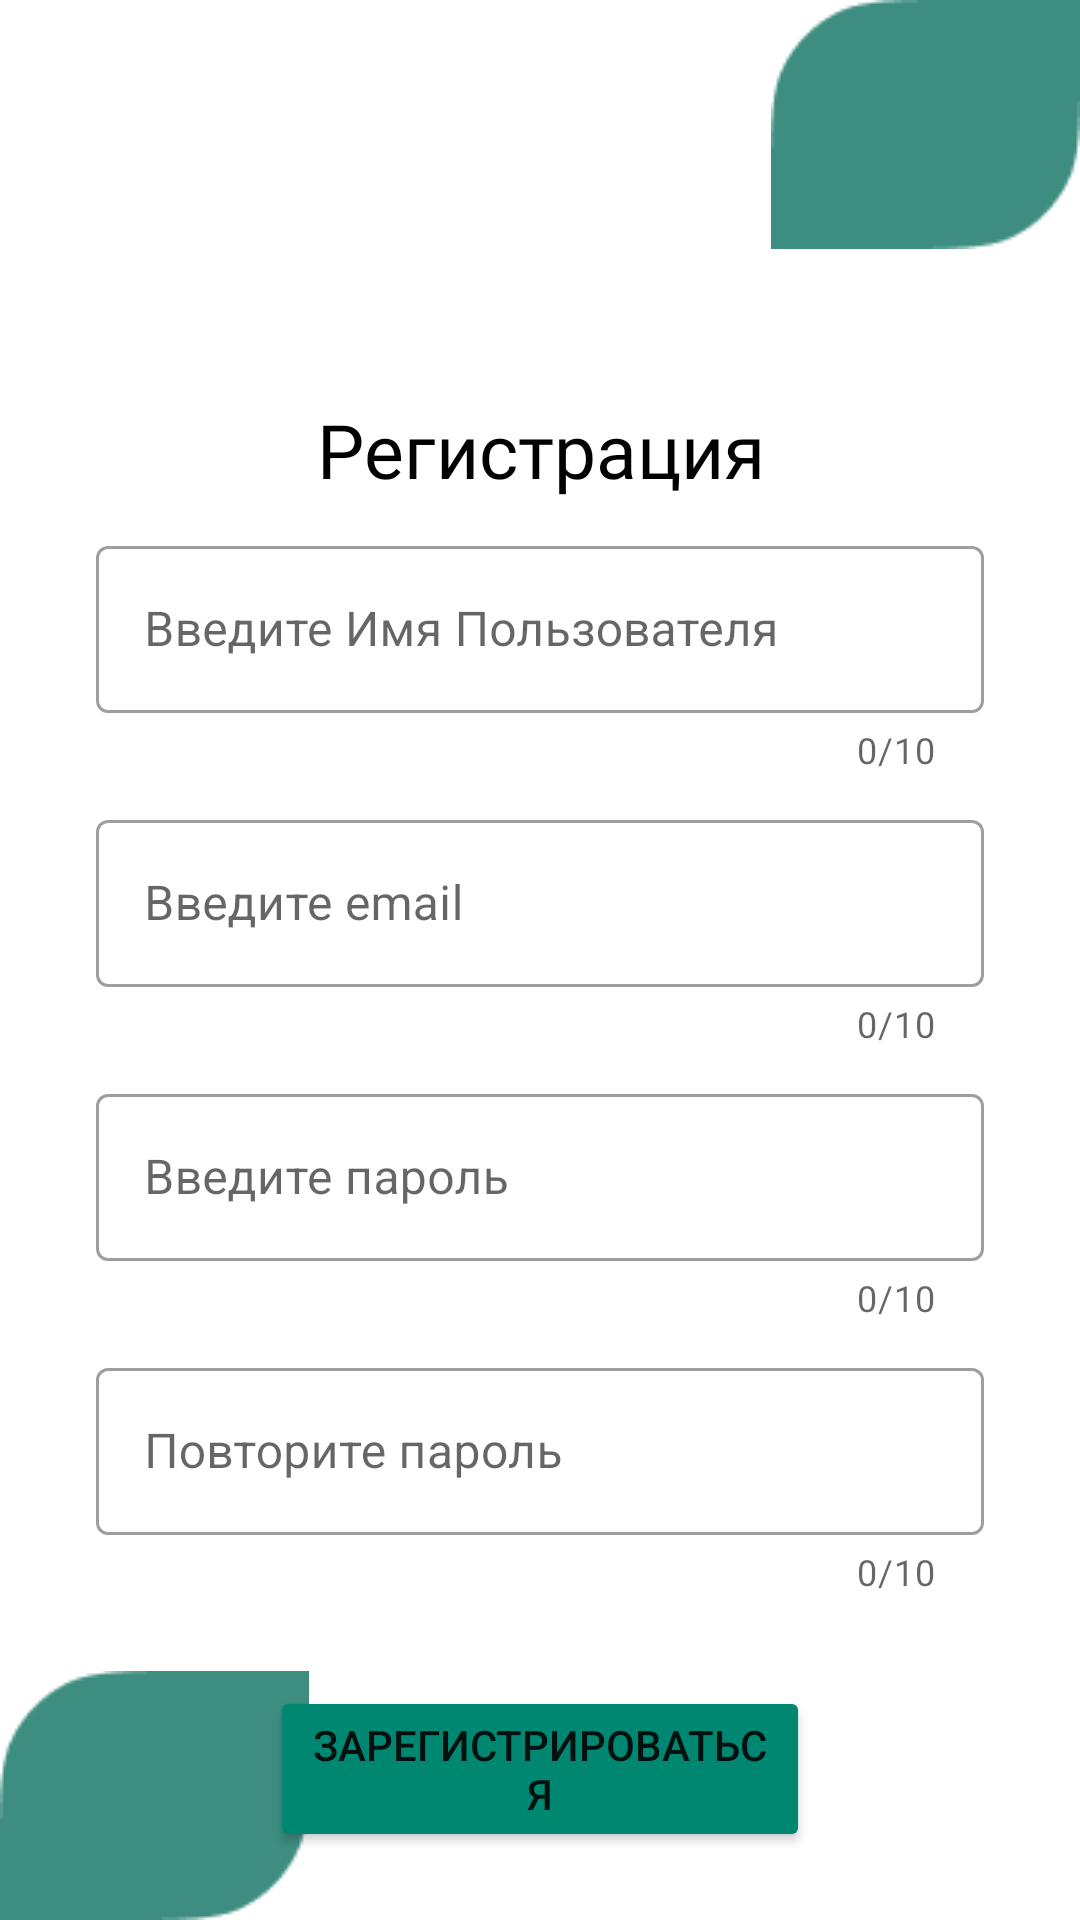

Here is an Android app screen rendered from its layout file. Give the layout XML and the strings, colors and styles it references.
<!-- AndroidManifest.xml: application theme Theme.Picnic -->
<!-- res/layout/activity_register_input.xml -->
<?xml version="1.0" encoding="utf-8"?>
<androidx.constraintlayout.widget.ConstraintLayout xmlns:android="http://schemas.android.com/apk/res/android"
    xmlns:app="http://schemas.android.com/apk/res-auto"
    xmlns:tools="http://schemas.android.com/tools"
    android:layout_width="match_parent"
    android:layout_height="match_parent"
    tools:context=".RegisterInput">

    <ImageView
        android:id="@+id/imageView2"
        android:layout_width="wrap_content"
        android:layout_height="wrap_content"
        app:layout_constraintEnd_toEndOf="parent"
        app:layout_constraintTop_toTopOf="parent"
        app:srcCompat="@drawable/green_rectangle" />

    <TextView
        android:id="@+id/registerScreen"
        android:layout_width="wrap_content"
        android:layout_height="wrap_content"
        android:text="@string/registerScreen"
        app:layout_constraintEnd_toEndOf="parent"
        app:layout_constraintStart_toStartOf="parent"
        app:layout_constraintTop_toBottomOf="@+id/imageView2"
        android:fontFamily="@font/roboto_regular"
        android:gravity="center"
        android:textColor="@color/black"
        android:textSize="25sp"
        android:layout_marginTop="50dp"/>


    <com.google.android.material.textfield.TextInputLayout
        android:id="@+id/textInputUserName"
        android:layout_width="match_parent"
        android:layout_height="wrap_content"
        android:layout_marginTop="10dp"
        android:layout_marginStart="32dp"
        android:layout_marginEnd="32dp"
        android:hint="@string/inputUsername"
        app:layout_constraintEnd_toEndOf="parent"
        app:layout_constraintStart_toStartOf="parent"
        app:layout_constraintTop_toBottomOf="@+id/registerScreen"
        style="@style/Widget.MaterialComponents.TextInputLayout.OutlinedBox"
        app:counterEnabled="true"
        app:counterMaxLength="10"
        >

        <com.google.android.material.textfield.TextInputEditText
            android:id="@+id/textInputEditText"
            android:layout_width="match_parent"
            android:layout_height="wrap_content" />
    </com.google.android.material.textfield.TextInputLayout>


    <com.google.android.material.textfield.TextInputLayout
        android:id="@+id/textInputUserEmail"
        android:layout_width="match_parent"
        android:layout_height="wrap_content"
        android:layout_marginTop="10dp"
        android:layout_marginStart="32dp"
        android:layout_marginEnd="32dp"
        android:hint="@string/input_email"
        app:layout_constraintEnd_toEndOf="parent"
        app:layout_constraintStart_toStartOf="parent"
        app:layout_constraintTop_toBottomOf="@+id/textInputUserName"
        style="@style/Widget.MaterialComponents.TextInputLayout.OutlinedBox"
        app:counterEnabled="true"
        app:counterMaxLength="10"
        >

        <com.google.android.material.textfield.TextInputEditText
            android:id="@+id/textInputUserEmailEditText"
            android:layout_width="match_parent"
            android:layout_height="wrap_content" />
    </com.google.android.material.textfield.TextInputLayout>

    <com.google.android.material.textfield.TextInputLayout
        android:id="@+id/textInputPswOne"
        android:layout_width="match_parent"
        android:layout_height="wrap_content"
        android:layout_marginTop="10dp"
        android:layout_marginStart="32dp"
        android:layout_marginEnd="32dp"
        android:hint="@string/input_password"
        app:layout_constraintEnd_toEndOf="parent"
        app:layout_constraintStart_toStartOf="parent"
        app:layout_constraintTop_toBottomOf="@+id/textInputUserEmail"
        style="@style/Widget.MaterialComponents.TextInputLayout.OutlinedBox"
        app:counterEnabled="true"
        app:counterMaxLength="10"
        >

        <com.google.android.material.textfield.TextInputEditText
            android:id="@+id/textInputPswOneEditText"
            android:layout_width="match_parent"
            android:layout_height="wrap_content" />
    </com.google.android.material.textfield.TextInputLayout>

    <com.google.android.material.textfield.TextInputLayout
        android:id="@+id/textInputPswRepeat"
        android:layout_width="match_parent"
        android:layout_height="wrap_content"
        android:layout_marginTop="10dp"
        android:layout_marginStart="32dp"
        android:layout_marginEnd="32dp"
        android:hint="@string/repeatPsw"
        app:layout_constraintEnd_toEndOf="parent"
        app:layout_constraintStart_toStartOf="parent"
        app:layout_constraintTop_toBottomOf="@+id/textInputPswOne"
        style="@style/Widget.MaterialComponents.TextInputLayout.OutlinedBox"
        app:counterEnabled="true"
        app:counterMaxLength="10"
        >

        <com.google.android.material.textfield.TextInputEditText
            android:id="@+id/textInputPswRepeatEditText"
            android:layout_width="match_parent"
            android:layout_height="wrap_content" />
    </com.google.android.material.textfield.TextInputLayout>

    <Button
        android:id="@+id/signinReg"
        android:layout_width="match_parent"
        android:layout_height="wrap_content"

        android:layout_marginStart="90dp"
        android:layout_marginTop="30dp"
        android:layout_marginEnd="90dp"
        app:layout_constraintEnd_toEndOf="parent"
        app:layout_constraintStart_toStartOf="parent"
        app:layout_constraintTop_toBottomOf="@+id/textInputPswRepeat"
        android:text="зарегистрироваться"
        android:textSize="14sp"
        android:textAllCaps="true"
        android:backgroundTint="#008771"/>

    <ImageView
        android:id="@+id/imageView3"
        android:layout_width="wrap_content"
        android:layout_height="wrap_content"
        app:layout_constraintBottom_toBottomOf="parent"
        app:layout_constraintStart_toStartOf="parent"
        app:srcCompat="@drawable/green_rectangle" />

</androidx.constraintlayout.widget.ConstraintLayout>
<!-- resources referenced by this layout -->
<resources>
  <!-- drawable green_rectangle: png bitmap (drawable, 950 bytes) -->
  <string name="inputUsername">Введите Имя Пользователя</string>
  <string name="input_email">Введите email</string>
  <string name="input_password">Введите пароль</string>
  <string name="registerScreen">Регистрация</string>
  <string name="repeatPsw">Повторите пароль</string>
  <style name="Theme.Picnic" parent="Theme.MaterialComponents.DayNight.DarkActionBar">
          
          <item name="colorPrimary">#008771</item>
          <item name="colorPrimaryVariant">@color/teal_700</item>
          <item name="colorOnPrimary">@color/white</item>
          
          <item name="colorSecondary">@color/teal_200</item>
          <item name="colorSecondaryVariant">@color/teal_700</item>
          <item name="colorOnSecondary">@color/black</item>
          
          <item name="android:statusBarColor">@color/white</item>
          <item name="android:windowLightStatusBar">true</item>
  
          
      </style>
  <!-- not gathered from this repository: default colours our renderer supplied (Android Studio template values) -->
  <color name="teal_200">#FF03DAC5</color>
  <color name="teal_700">#FF018786</color>
  <color name="black">#FF000000</color>
  <color name="white">#FFFFFFFF</color>
</resources>
